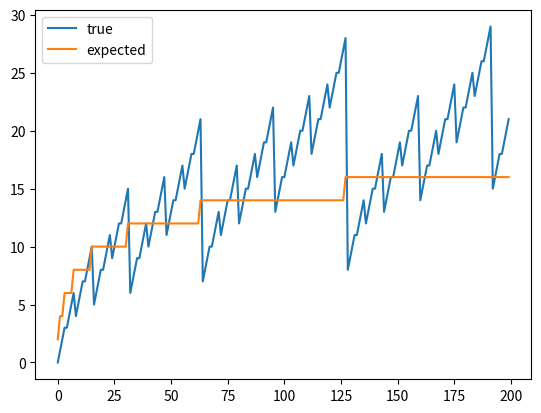

This figure's Python source:
import matplotlib.pyplot as plt
from math import log2, floor


def dec2_bin(n):

    total = 0
    while n > 0:
        j = 0
        while 2 ** j <= n:
            j = j + 1
            total += 1
        n = n - 2 ** (j - 1)

    return total


if __name__ == "__main__":
    xs = list(range(200))
    ys = [dec2_bin(x) for x in xs]
    ys2 = [(floor(log2(x+1)) + 1)*2 for x in xs]

    plt.plot(xs, ys, label='true')
    plt.plot(xs, ys2, label='expected')
    plt.legend()
    plt.show()
